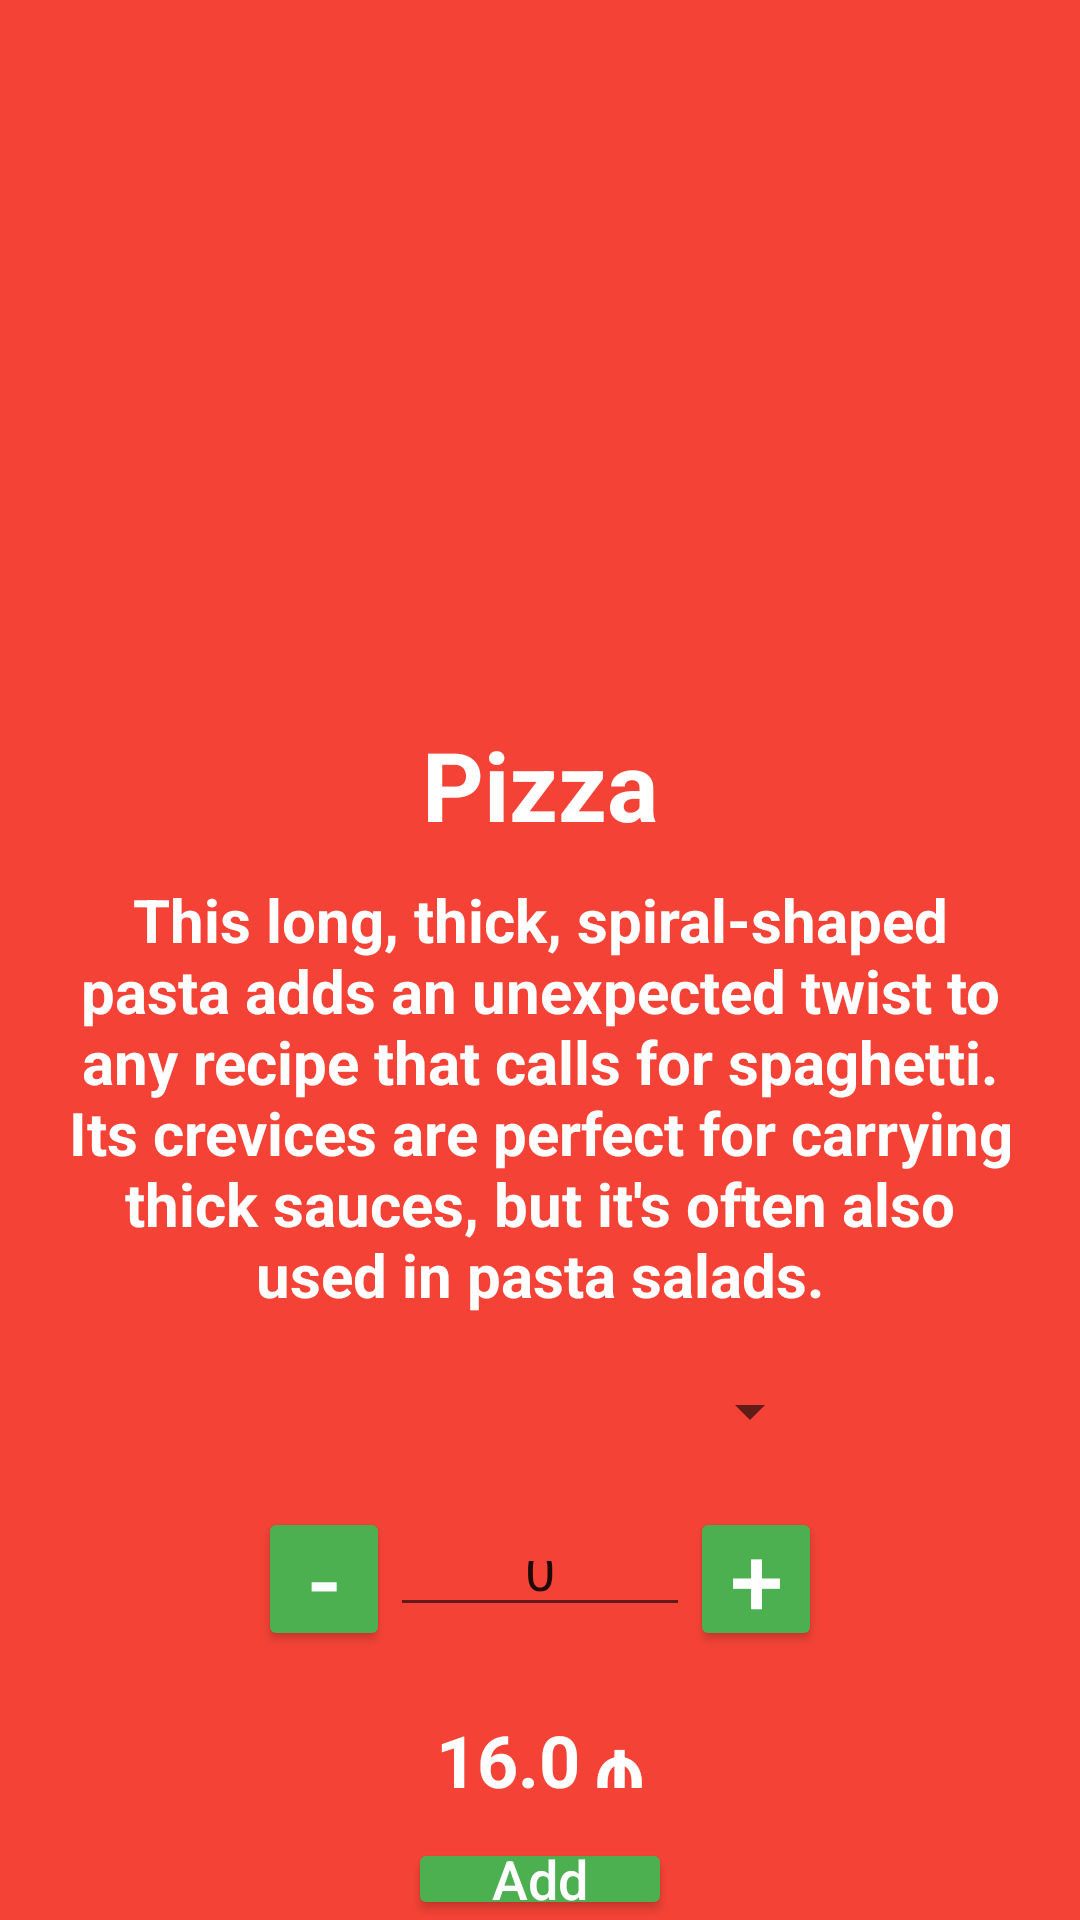

Write the Android layout XML for this screen, with the resource values it uses.
<!-- AndroidManifest.xml: application theme Theme.MW_PapaJohns_Menu -->
<!-- res/layout/activity_product_order.xml -->
<?xml version="1.0" encoding="utf-8"?>
<RelativeLayout xmlns:android="http://schemas.android.com/apk/res/android"
    xmlns:app="http://schemas.android.com/apk/res-auto"
    xmlns:tools="http://schemas.android.com/tools"
    android:layout_width="match_parent"
    android:layout_height="match_parent"
    tools:context=".ProductOrderActivity"
    android:background="#F44336">

    <ImageView
        android:id="@+id/image_product"
        android:layout_width="200dp"
        android:layout_height="200dp"
        android:layout_alignParentTop="true"
        android:layout_centerHorizontal="true"
        android:layout_marginTop="30dp"
        android:src="@drawable/pizza_category"
        android:scaleType="centerCrop"/>
    <TextView
        android:id="@+id/product_name"
        android:layout_width="220dp"
        android:layout_height="wrap_content"
        android:layout_below="@id/image_product"
        android:text="Pizza"
        android:textAlignment="center"
        android:textSize="32sp"
        android:layout_marginTop="10dp"
        android:layout_centerHorizontal="true"
        android:textColor="@color/white"
        android:textStyle="bold"/>
    <TextView
        android:id="@+id/product_info"
        android:layout_width="wrap_content"
        android:layout_height="wrap_content"
        android:layout_below="@id/product_name"
        android:text="This long, thick, spiral-shaped pasta adds an unexpected twist to any recipe that calls for spaghetti. Its crevices are perfect for carrying thick sauces, but it's often also used in pasta salads."
        android:textSize="20sp"
        android:textAlignment="center"
        android:layout_marginTop="10dp"
        android:layout_marginStart="20dp"
        android:layout_marginEnd="20dp"
        android:layout_centerHorizontal="true"
        android:textColor="@color/white"
        android:textStyle="bold"/>
    <Spinner
        android:id="@+id/spinner_category"
        android:layout_width="wrap_content"
        android:layout_height="wrap_content"
        android:layout_marginTop="20dp"
        android:layout_alignStart="@id/relative_num_edit"
        android:layout_alignEnd="@id/relative_num_edit"
        android:layout_below="@id/product_info"
        android:layout_centerHorizontal="true"
        />
    <RelativeLayout
        android:id="@+id/relative_num_edit"
        android:layout_width="wrap_content"
        android:layout_height="wrap_content"
        android:layout_marginTop="20dp"
        android:layout_below="@id/spinner_category"
        android:layout_centerHorizontal="true">

        <Button
            android:id="@+id/btn_minus"
            android:layout_width="44dp"
            android:layout_height="wrap_content"
            android:layout_marginStart="0dp"
            android:layout_marginTop="0dp"
            android:layout_marginEnd="0dp"
            android:layout_marginBottom="0dp"
            android:backgroundTint="@color/green"
            android:padding="0dp"
            android:text="-"
            android:textColor="@color/white"
            android:textSize="32sp" />
        <EditText
            android:id="@+id/edit_num"
            android:layout_width="100dp"
            android:layout_height="wrap_content"
            android:layout_marginTop="8dp"
            android:layout_marginBottom="8dp"
            android:layout_toEndOf="@id/btn_minus"
            android:layout_alignTop="@id/btn_minus"
            android:layout_alignBottom="@id/btn_minus"
            android:text="0"
            android:textAlignment="center"
            android:inputType="number"
            />
        <Button
            android:id="@+id/btn_plus"
            android:layout_width="44dp"
            android:layout_height="wrap_content"
            android:layout_toEndOf="@id/edit_num"
            android:layout_margin="0dp"
            android:padding="0dp"
            android:backgroundTint="@color/green"
            android:text="+"
            android:textColor="@color/white"
            android:textSize="32sp"
            />

    </RelativeLayout>
    <RelativeLayout
        android:id="@+id/relative_total_sum"
        android:layout_width="wrap_content"
        android:layout_height="wrap_content"
        android:layout_below="@id/relative_num_edit"
        android:layout_marginTop="20dp"
        android:layout_centerHorizontal="true">
        <TextView
            android:id="@+id/text_totalSum"
            android:layout_width="wrap_content"
            android:layout_height="wrap_content"
            android:text="16.0"
            android:textSize="24sp"
            android:textColor="@color/white"
            android:textStyle="bold"
            />
        <TextView
            android:layout_width="wrap_content"
            android:layout_height="wrap_content"
            android:text="₼"
            android:layout_toEndOf="@id/text_totalSum"
            android:layout_alignBaseline="@id/text_totalSum"
            android:layout_marginStart="5dp"
            android:textSize="24sp"
            android:textColor="@color/white"
            android:textStyle="bold"
            />
    </RelativeLayout>

    <Button
        android:id="@+id/btn_add_to_cart"
        android:layout_width="wrap_content"
        android:layout_height="wrap_content"
        android:layout_marginTop="10dp"
        android:padding="0dp"
        android:text="Add"
        android:drawableEnd="@drawable/baseline_add_shopping_cart_24"
        android:backgroundTint="@color/green"
        android:layout_below="@id/relative_total_sum"
        android:layout_centerHorizontal="true"
        android:textColor="@color/white"
        android:textSize="18sp"
        android:textAllCaps="false"
        />



</RelativeLayout>
<!-- resources referenced by this layout -->
<resources>
  <color name="green">#FF4CAF50</color>
  <color name="white">#FFFFFFFF</color>
  <style name="Theme.MW_PapaJohns_Menu" parent="Base.Theme.MW_PapaJohns_Menu" />
  <style name="Base.Theme.MW_PapaJohns_Menu" parent="Theme.MaterialComponents.DayNight.DarkActionBar">
          
          <item name="colorPrimary">@color/purple_500</item>
          <item name="colorPrimaryVariant">@color/purple_700</item>
          <item name="colorOnPrimary">@color/white</item>
          
          <item name="colorSecondary">@color/teal_200</item>
          <item name="colorSecondaryVariant">@color/teal_700</item>
          <item name="colorOnSecondary">@color/black</item>
          
          <item name="android:statusBarColor">?attr/colorPrimaryVariant</item>
          
  
          <item name="actionBarStyle">@style/MyActionBar</item>
      </style>
  <color name="purple_500">#FF6200EE</color>
  <color name="purple_700">#FF3700B3</color>
  <color name="teal_200">#FF03DAC5</color>
  <color name="teal_700">#FF018786</color>
  <color name="black">#FF000000</color>
  <style name="MyActionBar" parent="Widget.AppCompat.ActionBar.Solid">
          <item name="background">@color/green</item>
          <item name="android:background">@color/green</item>
      </style>
</resources>
